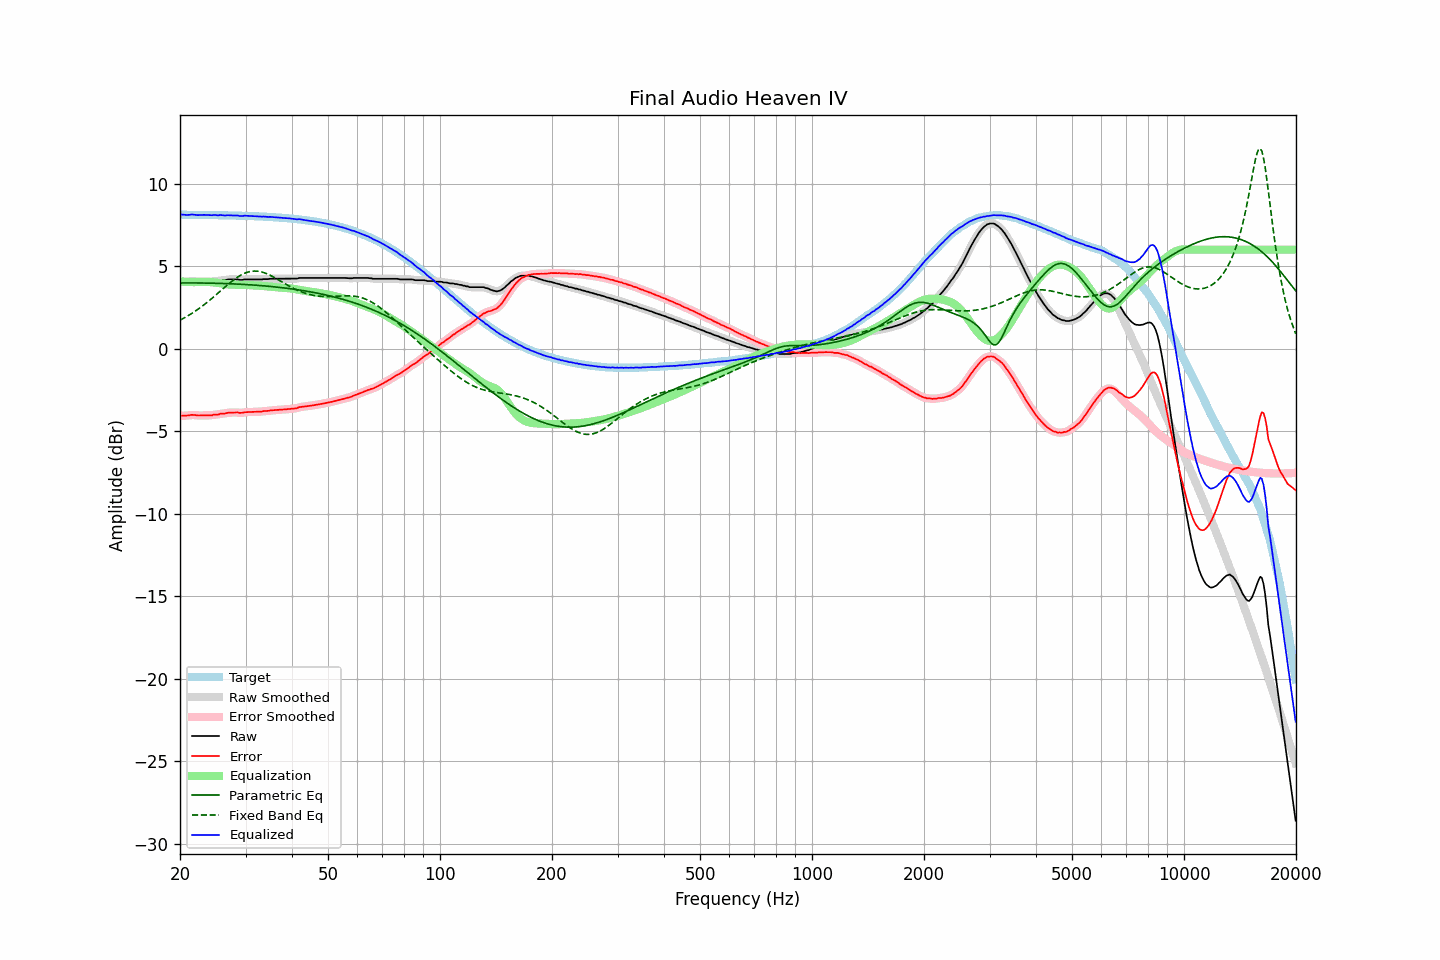

The table this chart was drawn from, first rows:
frequency, raw, error, smoothed, error_smoothed, equalization, parametric_eq, fixed_band_eq, equalized_raw, equalized_smoothed, target
20.00, 4.03, -4.09, 4.03, -4.08, 4.09, 3.98, 1.72, 8.11, 8.12, 8.12
20.20, 4.06, -4.06, 4.04, -4.07, 4.07, 3.98, 1.78, 8.13, 8.12, 8.12
20.40, 4.06, -4.06, 4.05, -4.06, 4.06, 3.98, 1.83, 8.12, 8.11, 8.12
20.61, 4.06, -4.06, 4.06, -4.06, 4.05, 3.98, 1.88, 8.11, 8.11, 8.11
20.81, 4.06, -4.06, 4.06, -4.06, 4.05, 3.98, 1.94, 8.10, 8.10, 8.11
21.02, 4.07, -4.05, 4.07, -4.05, 4.04, 3.98, 1.99, 8.10, 8.11, 8.11
21.23, 4.08, -4.04, 4.08, -4.03, 4.03, 3.98, 2.05, 8.11, 8.11, 8.11
21.44, 4.10, -4.02, 4.09, -4.02, 4.03, 3.98, 2.11, 8.13, 8.12, 8.11
21.66, 4.10, -4.01, 4.09, -4.02, 4.03, 3.98, 2.18, 8.13, 8.12, 8.11
21.87, 4.09, -4.02, 4.09, -4.02, 4.03, 3.98, 2.24, 8.12, 8.12, 8.11
22.09, 4.08, -4.03, 4.07, -4.04, 4.03, 3.98, 2.31, 8.11, 8.11, 8.11
22.31, 4.06, -4.05, 4.06, -4.05, 4.04, 3.98, 2.37, 8.09, 8.10, 8.11
22.54, 4.06, -4.05, 4.06, -4.05, 4.04, 3.98, 2.44, 8.10, 8.10, 8.11
22.76, 4.06, -4.05, 4.05, -4.05, 4.05, 3.98, 2.51, 8.10, 8.10, 8.10
22.99, 4.06, -4.05, 4.06, -4.05, 4.05, 3.98, 2.59, 8.11, 8.11, 8.10
23.22, 4.06, -4.05, 4.06, -4.05, 4.05, 3.98, 2.66, 8.11, 8.11, 8.10
23.45, 4.06, -4.05, 4.06, -4.05, 4.05, 3.97, 2.74, 8.10, 8.10, 8.10
23.69, 4.06, -4.04, 4.06, -4.04, 4.05, 3.97, 2.82, 8.10, 8.10, 8.10
23.92, 4.06, -4.04, 4.05, -4.05, 4.04, 3.97, 2.89, 8.10, 8.09, 8.10
24.16, 4.06, -4.04, 4.06, -4.04, 4.03, 3.97, 2.98, 8.09, 8.09, 8.10
24.40, 4.06, -4.04, 4.07, -4.03, 4.02, 3.97, 3.06, 8.08, 8.09, 8.09
24.65, 4.10, -4.00, 4.08, -4.01, 4.01, 3.96, 3.14, 8.11, 8.10, 8.09
24.89, 4.10, -4.00, 4.09, -4.00, 4.00, 3.96, 3.22, 8.10, 8.09, 8.09
25.14, 4.10, -3.99, 4.10, -3.99, 3.99, 3.96, 3.31, 8.09, 8.09, 8.09
25.39, 4.10, -3.99, 4.11, -3.98, 3.98, 3.96, 3.39, 8.07, 8.09, 8.09
25.65, 4.15, -3.94, 4.13, -3.96, 3.96, 3.95, 3.48, 8.11, 8.09, 8.09
25.91, 4.15, -3.94, 4.14, -3.94, 3.95, 3.95, 3.57, 8.09, 8.09, 8.08
26.16, 4.15, -3.94, 4.15, -3.93, 3.93, 3.95, 3.65, 8.08, 8.08, 8.08
26.43, 4.15, -3.94, 4.16, -3.92, 3.92, 3.95, 3.74, 8.06, 8.07, 8.08
26.69, 4.18, -3.90, 4.17, -3.91, 3.90, 3.94, 3.82, 8.08, 8.08, 8.08
26.96, 4.20, -3.88, 4.19, -3.89, 3.89, 3.94, 3.90, 8.09, 8.08, 8.08
27.23, 4.20, -3.88, 4.20, -3.88, 3.88, 3.93, 3.98, 8.08, 8.08, 8.07
27.50, 4.20, -3.88, 4.20, -3.87, 3.88, 3.93, 4.06, 8.07, 8.08, 8.07
27.77, 4.20, -3.87, 4.20, -3.87, 3.88, 3.93, 4.14, 8.07, 8.07, 8.07
28.05, 4.20, -3.87, 4.20, -3.87, 3.88, 3.92, 4.21, 8.07, 8.07, 8.07
28.33, 4.20, -3.87, 4.19, -3.87, 3.88, 3.92, 4.28, 8.07, 8.07, 8.06
28.62, 4.20, -3.87, 4.19, -3.88, 3.88, 3.91, 4.35, 8.07, 8.06, 8.06
28.90, 4.17, -3.89, 4.17, -3.89, 3.88, 3.91, 4.41, 8.04, 8.05, 8.06
29.19, 4.17, -3.89, 4.17, -3.89, 3.87, 3.90, 4.46, 8.04, 8.04, 8.06
29.48, 4.17, -3.89, 4.17, -3.88, 3.87, 3.90, 4.51, 8.04, 8.04, 8.05
29.78, 4.20, -3.85, 4.19, -3.86, 3.87, 3.89, 4.56, 8.06, 8.05, 8.05
30.08, 4.20, -3.85, 4.19, -3.85, 3.86, 3.89, 4.60, 8.06, 8.05, 8.05
30.38, 4.20, -3.85, 4.20, -3.84, 3.85, 3.88, 4.63, 8.05, 8.05, 8.04
30.68, 4.20, -3.84, 4.20, -3.84, 3.85, 3.87, 4.66, 8.04, 8.04, 8.04
30.99, 4.20, -3.84, 4.20, -3.84, 3.84, 3.87, 4.68, 8.04, 8.04, 8.04
31.30, 4.20, -3.84, 4.20, -3.84, 3.84, 3.86, 4.69, 8.03, 8.03, 8.03
31.61, 4.20, -3.83, 4.20, -3.83, 3.83, 3.85, 4.70, 8.03, 8.03, 8.03
31.93, 4.20, -3.83, 4.20, -3.83, 3.83, 3.85, 4.70, 8.02, 8.02, 8.02
32.24, 4.20, -3.82, 4.20, -3.82, 3.82, 3.84, 4.70, 8.02, 8.02, 8.02
32.57, 4.20, -3.82, 4.19, -3.82, 3.82, 3.83, 4.68, 8.01, 8.01, 8.02
32.89, 4.20, -3.82, 4.20, -3.81, 3.81, 3.82, 4.67, 8.01, 8.01, 8.01
33.22, 4.20, -3.81, 4.20, -3.80, 3.80, 3.82, 4.64, 8.00, 8.01, 8.01
33.55, 4.22, -3.79, 4.21, -3.79, 3.79, 3.81, 4.61, 8.01, 8.00, 8.00
33.89, 4.22, -3.78, 4.21, -3.78, 3.78, 3.80, 4.58, 8.00, 8.00, 8.00
34.23, 4.22, -3.78, 4.22, -3.77, 3.77, 3.79, 4.54, 7.99, 7.99, 7.99
34.57, 4.22, -3.77, 4.22, -3.76, 3.76, 3.78, 4.50, 7.98, 7.98, 7.99
34.92, 4.24, -3.74, 4.23, -3.75, 3.75, 3.77, 4.45, 7.99, 7.98, 7.98
35.27, 4.24, -3.74, 4.23, -3.74, 3.74, 3.76, 4.40, 7.98, 7.98, 7.97
35.62, 4.24, -3.73, 4.24, -3.73, 3.73, 3.75, 4.35, 7.97, 7.97, 7.97
35.97, 4.24, -3.73, 4.24, -3.73, 3.73, 3.74, 4.30, 7.96, 7.96, 7.96
... 635 more rows
